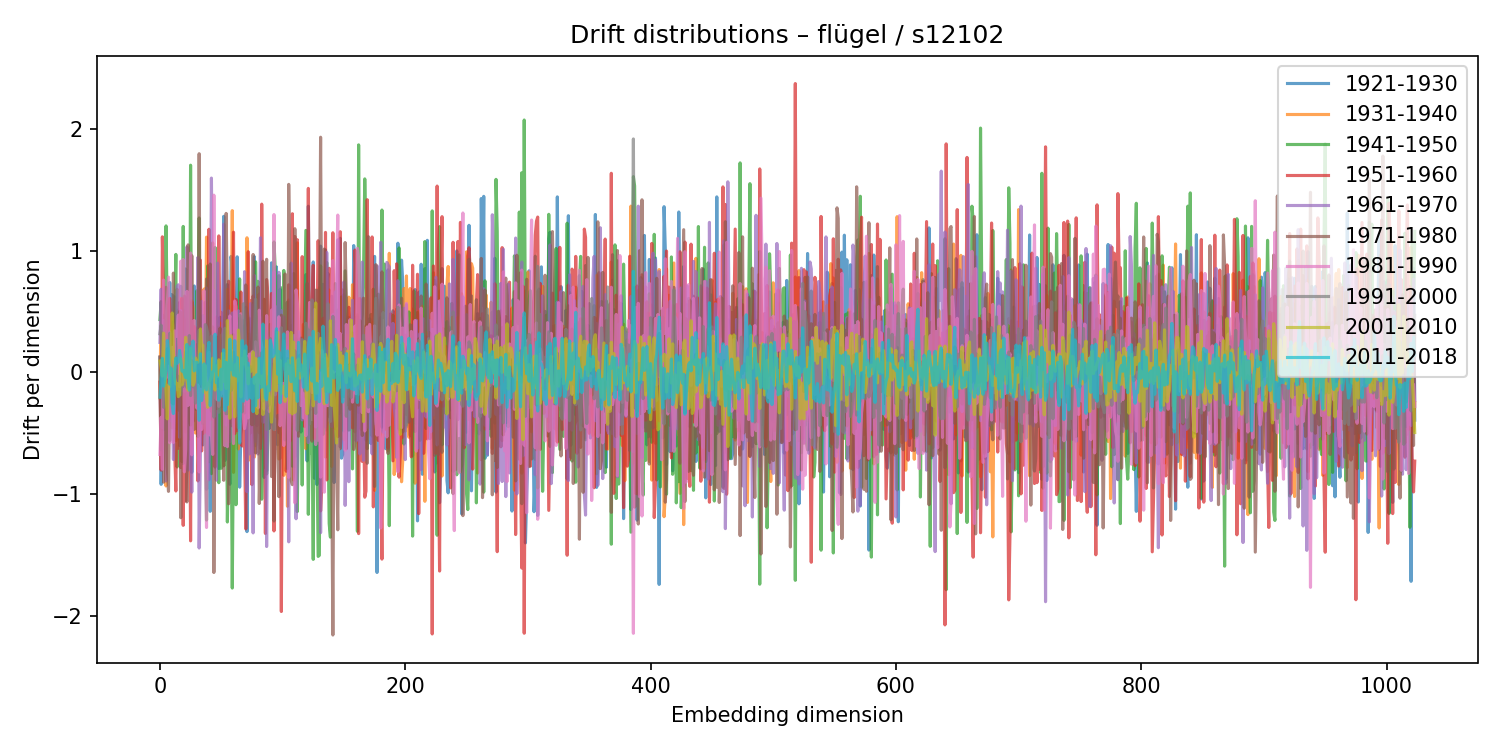

The file beside this chart, header and first rows:
1921-1930, 1931-1940, 1941-1950, 1951-1960, 1961-1970, 1971-1980, 1981-1990, 1991-2000, 2001-2010, 2011-2018
0.1194, -0.211, 0.4324, -0.08196, 0.245, 0.1266, -0.6761, 0.3158, 0.09175, -0.2057
-0.9215, 0.581, 0.5772, -0.8048, 0.6817, -0.6388, -0.3706, 0.3858, 0.03913, -0.03001
-0.2987, 0.1499, -0.4682, 1.112, -0.4543, 0.3255, -0.798, -0.0233, -0.0326, 0.1141
0.4675, 0.01252, -0.4739, 0.5451, 0.4241, -0.9039, 0.7571, -0.2883, 0.3216, -0.1149
-0.1205, -0.09866, 0.0474, -0.08075, -0.6, 0.3621, 0.05743, -0.08398, 0.08123, -0.05408
-0.2557, -0.9351, 1.202, -0.2375, -0.8945, 0.6973, -0.04663, -0.00735, -0.156, 0.01717
-0.1329, 0.3015, 0.4475, -0.3636, -0.1021, -0.7727, 0.5501, 0.1919, -0.3836, 0.2598
-0.07301, 0.02271, 0.03136, 0.5534, -0.2637, -0.9796, 0.7813, 0.07362, -0.1064, 0.1834
0.7367, 0.1797, -0.5619, 0.6064, 0.3275, -0.1052, -0.5802, 0.3208, -0.1202, -0.09845
-0.0911, 0.315, -0.2146, 0.2824, -0.3993, -0.09453, 0.0613, 0.05814, 0.1816, 0.03441
0.6359, -0.4576, 0.3853, -0.3133, -0.1442, -0.2265, 0.2046, -0.2514, 0.4867, -0.2722
-0.3256, 0.4509, 0.4139, -0.03526, -0.7175, 0.8141, -0.5783, -0.2605, 0.1796, -0.34
0.62, 0.02125, 0.4208, -0.6227, -0.178, -0.003983, 0.3399, -0.07181, -0.05069, 0.009581
0.2743, -0.5623, 0.9679, -0.9763, 0.2137, -0.1895, 0.2934, 0.1192, -0.09565, 0.1163
-0.4668, 0.6813, -0.7787, 0.01333, 0.7048, -0.147, 0.3173, -0.1453, -0.0925, 0.07265
0.5118, 0.1053, 0.1336, -0.6259, 0.718, -0.3103, 0.4686, -0.03372, -0.2008, 0.08856
-0.6027, 0.6107, -0.5391, 0.5724, -0.5344, 0.4987, -0.1185, -0.1114, -0.19, 0.1788
0.7062, 0.215, 0.1549, -0.7839, 0.5044, -1.196, 0.9115, -0.1846, 0.1172, 0.1035
0.1696, 0.1107, -0.7354, 0.6055, -0.1498, 0.4892, 0.0169, -0.09974, -0.1046, 0.009423
0.5145, -0.2952, 1.198, -1.259, 0.2116, -0.7507, 0.9265, -0.1167, -0.06778, 0.01433
0.2436, -0.027, -0.3572, 0.4373, -0.157, 0.6248, -0.8193, -0.05969, -0.003305, -0.01643
-0.4643, -0.4921, 0.8483, -1.059, 0.3842, 0.5969, -0.6332, 0.1655, 0.2869, -0.04504
0.2113, 0.08057, 0.1245, -0.7697, 1.029, -1.066, 0.6643, -0.1258, -0.06243, 0.2276
-0.287, 0.1589, -0.1084, 0.2819, -0.8049, 1.046, -0.2735, -0.08799, -0.1484, -0.05966
0.08723, 0.2199, -0.4198, 0.2559, 0.002541, -0.119, -0.02075, 0.3009, -0.007257, -0.147
0.2694, -0.5527, 1.701, -1.386, -0.1855, -0.435, 0.9793, -0.1924, 0.1959, 0.2096
-0.823, 0.5883, -0.2179, 0.5766, -0.9851, 0.9578, -0.679, 0.09408, -0.01849, 0.1544
-0.0845, 0.5294, 0.3188, -0.4037, 0.1562, 0.01819, -0.2092, -0.1197, -0.1083, 0.2557
0.7087, -0.4347, -0.01586, 0.3744, -0.01468, -0.4702, 0.4255, 0.0183, -0.0829, 0.01076
0.1883, -0.5002, -0.3055, 0.3635, 0.228, 0.2274, -0.1189, -0.2536, 0.1161, 0.03855
0.2075, -0.4795, 0.6679, 0.02722, -0.2459, -0.3673, -0.2939, 0.03018, 0.08555, 0.08178
0.1953, 0.1502, 0.4453, -0.8934, 0.9433, -0.5294, -0.105, 0.06287, 0.08102, -0.01319
0.1192, -0.5169, 1.267, -0.5284, -1.445, 1.795, -0.8195, 0.3436, 0.09733, -0.3952
0.4198, 0.4177, -0.4532, 0.921, -0.6653, -0.2471, -0.1394, -0.09658, 0.3559, 0.1511
-0.4714, 0.4799, 0.3714, -0.6472, 0.5821, 0.0281, -0.4712, -0.04017, 0.228, -0.233
-0.5979, 0.5912, 0.4644, -0.3217, 0.106, -0.425, -0.2616, -0.01178, 0.2217, -0.1392
-0.4408, 0.6834, 0.04737, -0.4997, 0.4553, -0.311, 0.6688, -0.1118, -0.164, 0.06835
0.2191, 0.04828, -0.3676, 0.5729, -0.2719, -0.001965, -0.6445, 0.391, 0.0538, -0.1166
-0.9619, 1.11, -1.215, 0.5708, 0.6918, 0.7662, -1.276, 0.3687, -0.216, -0.1452
0.3829, -0.4871, 0.8737, -0.5052, -0.7561, 0.7003, -0.08904, 0.3183, -0.2887, 0.1715
-0.05279, 0.4064, -0.7361, 1.174, -0.8846, 0.2573, 0.1624, -0.03421, -0.08917, 0.245
-1.143, 0.5328, 0.2494, -0.3892, 0.01216, 0.8888, -0.5169, -0.08018, -0.06626, -0.2747
0.3257, 0.2403, -0.834, -0.1607, 1.595, -0.3201, -0.5071, 0.2975, -0.03371, -0.1169
-0.2427, 1.063, -0.3124, -0.2077, 0.3711, 0.3714, -0.6761, -0.08281, 0.1149, 0.003857
-0.2837, 0.2415, -0.1075, 0.08302, 0.6717, -1.646, 1.455, -0.3688, 0.05126, 0.01395
0.1273, -0.1714, 1.024, -0.7799, -0.02432, -0.1092, -0.1585, -0.1162, -0.1466, 0.3124
-0.0009754, 0.00715, 0.2988, 0.4516, -0.8878, 0.2882, -0.2213, 0.04598, 0.05233, -0.08603
-0.5672, 0.3058, -0.601, 0.09111, 0.8965, -0.2995, -0.1405, 0.09107, -0.03525, -0.04598
-0.7916, 0.3726, -0.9084, 1.12, 0.1673, 0.2902, -0.281, -0.33, 0.1018, -0.2305
0.4519, -0.2683, -0.1891, 0.3239, -0.09568, 0.3619, -0.1951, -0.1116, -0.009354, -0.05771
0.1983, 0.4027, -0.7894, 0.4913, -0.07586, 0.01296, -0.177, 0.01129, -0.1432, 0.0245
-0.2821, -0.1808, -0.1059, 0.4188, 0.2953, -0.3969, 0.02843, 0.03261, 0.1542, -0.1968
1.281, -0.769, -0.7695, 0.3766, 1.216, -0.8883, 0.1567, 0.3086, -0.07717, 0.1843
-0.7256, 0.502, -0.005012, 0.006833, -0.2778, 0.6138, -0.6042, 0.3615, 0.09621, -0.3135
0.08347, -0.5678, 0.2103, 0.1153, -0.4343, 1.305, -0.1197, -0.3414, -0.134, 0.08083
0.7201, 0.6817, -1.231, 0.3431, 0.299, 0.5465, -0.6119, -0.3395, 0.4241, -0.267
-0.2009, -0.2991, -0.602, 0.7476, 0.5042, -1.081, 0.3998, 0.06898, 0.1351, -0.1171
-0.9209, 0.5407, 0.2701, -0.415, -0.57, -0.09535, 0.4627, 0.182, -0.3785, 0.271
0.9512, 0.03856, -0.3555, 0.4214, -0.05913, -0.2796, -0.04566, -0.151, 0.2996, 0.02117
0.843, 1.328, -1.774, 0.2286, 0.4866, -0.441, 0.1744, -0.1307, -0.01254, 0.05115
... 964 more rows
